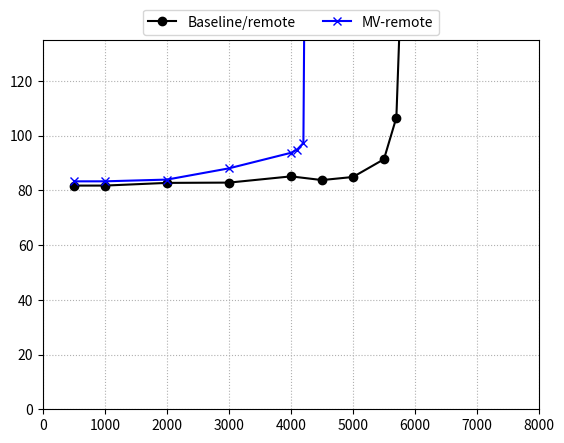

This chart was generated by the following Python code:
import matplotlib.pyplot as plt

throughput_lobsters = [500.00018, 1000.00049, 1999.97597, 3000.1013, 4000.27737, 4499.97726, 4999.75249, 5499.80305, 5699.97751, 5791.55283]
respTime_lobsters = [81.70224,    81.70687,   82.69064,   82.79342,  85.07017,   83.71914,   84.84691,   91.33331,   106.54948,  165.14621]

throughput_proteus_datastore = [499.975,1000.00001,2000.00002,2995.85149,4000.10194,4100.15211,4200.55202,4302.75206]
respTime_lobsters_datastore = [83.25554,83.26093,83.89383,87.98632,93.68136,94.86974,97.29494,431.88952]

throughput_proteus_client = [ 499.9753, 1000.05055, 2000.00135, 3000.52664, 3999.9786, 4999.75245, 6023.85455,   6501.32089, 7057.67988, 7275.02368, 7553.42848, 7698.7791,7831.91119,7865.65948]
respTime_lobsters_client = [  2.63942,  3.01543,    4.65687,    7.18948,    8.82407,   11.91162,   14.59682, 26.08507,   30.04863,   32.24758,   50.65336,   81.07866,114.75306,138.39679]

throughput_baseline_db = [500.00031,1000.00048,2000.00115,3000.05154,4000.00245,5000.0314,6000.05545,6999.97927,8000.08028,9000.00585,9099.97976,9200.08138,9500.08027,9600.38121,9706.37996,9701.25524,9750.72258,9681.43122,9691.05535,9630.00852,9486.73123,9318.25745]
respTime_baseline_db = [0.81552,0.81348,0.83594,0.90492,1.08862,1.2107,1.39493,1.56269,1.76105,2.01445,2.12129,1.84018,1.99626,2.135,5.60897,23.11631,28.14762,34.20481,39.76049,45.36878,52.10973,58.73519]

f, ax = plt.subplots()

ax.plot(throughput_lobsters, respTime_lobsters, color='k', marker='o', label='Baseline/remote')
ax.plot(throughput_proteus_datastore, respTime_lobsters_datastore, color='b', marker='x', label='MV-remote')
# ax.plot(throughput_proteus_client, respTime_lobsters_client, color='g', marker='+', label='Proteus/local')
# ax.plot(throughput_baseline_db, respTime_baseline_db, linestyle='dashdot', color='c', marker='s', label='Materialized-view-internal')

# ax.set(xlabel='Throughput [requests/s]', ylabel='95-th %-ile query response time [ms]')

ax.grid(linestyle='dotted')

handles, labels = ax.get_legend_handles_labels()
ax.legend(handles,labels=labels, loc='upper center', bbox_to_anchor=(0.5, 1.1), ncol=2)


plt.ylim([0.0, 135.0])
plt.xlim([0.0, 8000.0])

# plt.tight_layout(rect=[0,0.05,1.,1])
plt.savefig('responseTime_1.png')
f, ax = plt.subplots()

# ax.plot(throughput_lobsters, respTime_lobsters, color='k', marker='o', label='Baseline/remote')
ax.plot(throughput_proteus_datastore, respTime_lobsters_datastore, color='b', marker='x', label='MV-remote')
ax.plot(throughput_proteus_client, respTime_lobsters_client, color='g', marker='+', label='MV-local')
# ax.plot(throughput_baseline_db, respTime_baseline_db, linestyle='dashdot', color='c', marker='s', label='Materialized-view-internal')

# ax.set(xlabel='Throughput [requests/s]', ylabel='95-th %-ile query response time [ms]')

ax.grid(linestyle='dotted')

handles, labels = ax.get_legend_handles_labels()
ax.legend(handles,labels=labels, loc='upper center', bbox_to_anchor=(0.5, 1.1), ncol=2)


plt.ylim([0.0, 135.0])
plt.xlim([0.0, 8000.0])

# plt.tight_layout(rect=[0,0.05,1.,1])
plt.savefig('responseTime_2.png')
plt.close()